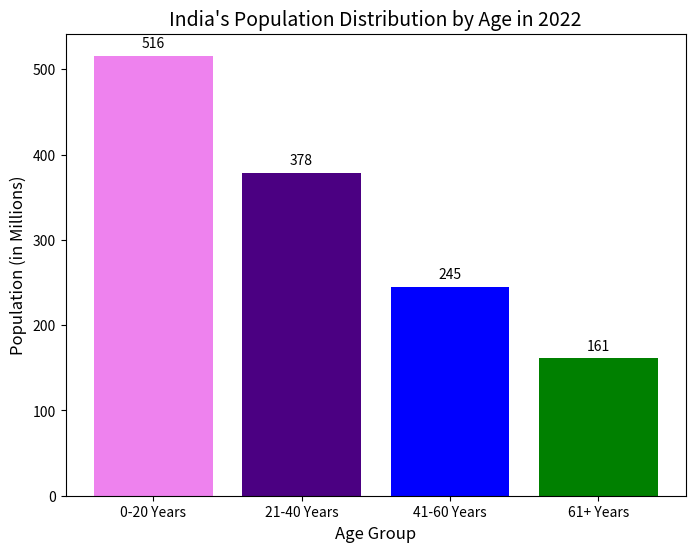

This chart was generated by the following Python code:

import pandas as pd
import matplotlib.pyplot as plt

# Load the dataset
data = pd.DataFrame({
    "Age_Group": ["0-20 Years", "21-40 Years", "41-60 Years", "61+ Years"],
    "Population_Million": [516, 378, 245, 161]
})

# Plot the bar chart
plt.figure(figsize=(8, 6))
colors = ['violet', 'indigo', 'blue', 'green']
plt.bar(data['Age_Group'], data['Population_Million'], color=colors)

# Add titles and labels
plt.title("India's Population Distribution by Age in 2022", fontsize=14)
plt.xlabel("Age Group", fontsize=12)
plt.ylabel("Population (in Millions)", fontsize=12)

# Add values on top of bars
for i, val in enumerate(data['Population_Million']):
    plt.text(i, val + 10, str(val), ha='center', fontsize=10)

# Show the plot
plt.show()
